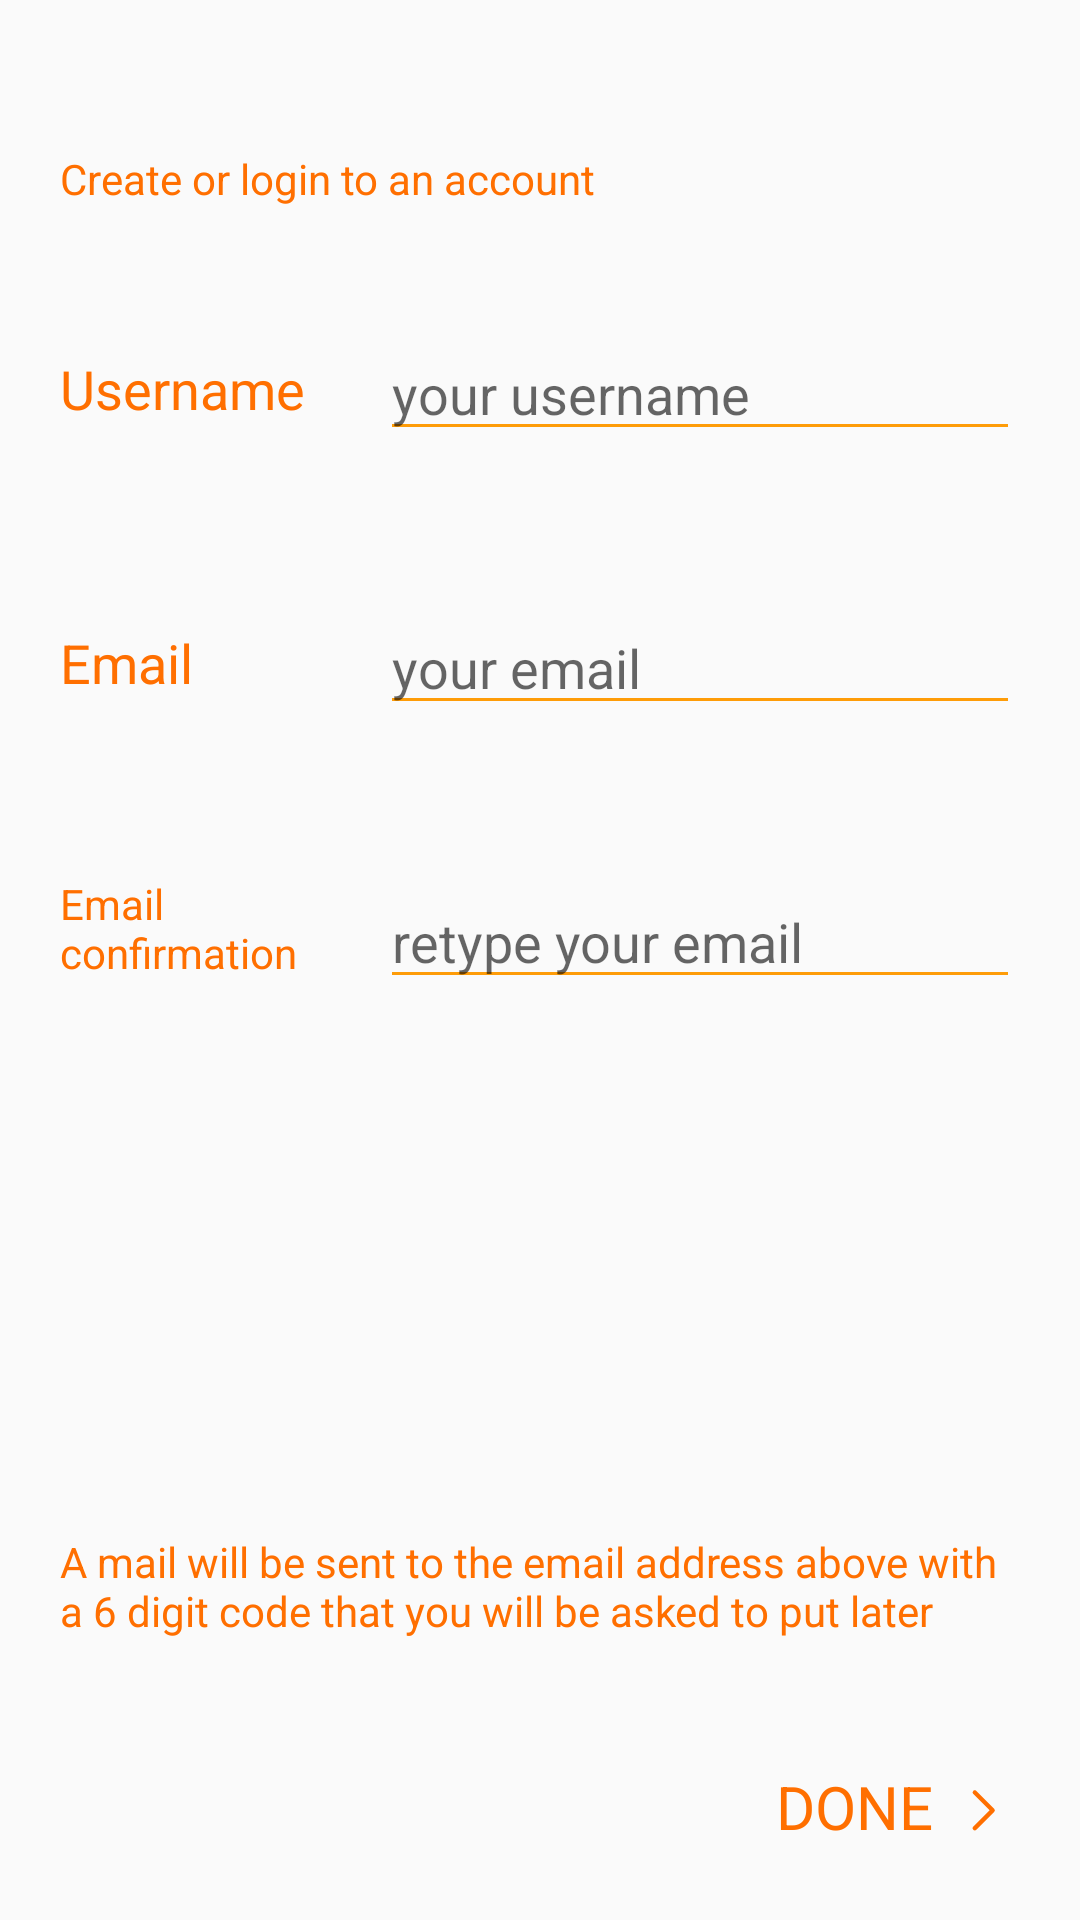

This screen was rendered from an Android layout file. Write that file and the resources it references.
<!-- AndroidManifest.xml: application theme AppTheme -->
<!-- res/layout/login_fragment.xml -->
<?xml version="1.0" encoding="utf-8"?>
<android.support.constraint.ConstraintLayout xmlns:android="http://schemas.android.com/apk/res/android"
    xmlns:app="http://schemas.android.com/apk/res-auto"
    xmlns:tools="http://schemas.android.com/tools"
    android:layout_width="match_parent"
    android:layout_height="match_parent">

    <TextView
        android:id="@+id/logintext1"
        android:layout_width="match_parent"
        android:layout_height="wrap_content"
        android:layout_marginTop="50dp"
        android:paddingLeft="20dp"
        android:paddingRight="20dp"
        android:text="@string/login_text1"
        android:textColor="@color/colorPrimaryDark"
        android:textSize="14sp"
        app:layout_constraintTop_toTopOf="parent" />

    <android.support.constraint.ConstraintLayout
        android:id="@+id/constraintLayout"
        android:layout_width="match_parent"
        android:layout_height="wrap_content"
        android:layout_marginTop="20dp"
        android:orientation="vertical"
        android:paddingLeft="20dp"
        android:paddingRight="20dp"
        app:layout_constraintTop_toBottomOf="@+id/logintext1">

        <LinearLayout
            android:id="@+id/linearLayout2"
            android:layout_width="match_parent"
            android:layout_height="wrap_content"
            android:layout_marginTop="20dp"
            android:orientation="horizontal"
            app:layout_constraintTop_toTopOf="parent"
            tools:layout_editor_absoluteX="20dp">

            <TextView
                android:id="@+id/username_textview"
                android:layout_width="0dp"
                android:layout_height="wrap_content"
                android:layout_gravity="center"
                android:layout_weight="1"
                android:gravity="start"
                android:text="@string/login_username"
                android:textColor="@color/colorPrimaryDark"
                android:textSize="18sp" />

            <EditText
                android:id="@+id/username_editText"
                android:layout_width="0dp"
                android:layout_height="wrap_content"
                android:layout_weight="2"
                android:backgroundTint="@color/colorAccent"
                android:gravity="center|start"
                android:hint="@string/login_username_hint"
                android:imeOptions="flagNoExtractUi"
                android:inputType="textPersonName"
                android:textSize="18sp" />

        </LinearLayout>


        <LinearLayout
            android:id="@+id/linearLayout3"
            android:layout_width="match_parent"
            android:layout_height="wrap_content"
            android:layout_marginTop="50dp"
            android:orientation="horizontal"
            app:layout_constraintTop_toBottomOf="@+id/linearLayout2"
            tools:layout_editor_absoluteX="20dp">

            <TextView
                android:id="@+id/email_textview"
                android:layout_width="0dp"
                android:layout_height="wrap_content"
                android:layout_gravity="center|center_horizontal"
                android:layout_weight="1"
                android:gravity="left"
                android:text="@string/login_email"
                android:textColor="@color/colorPrimaryDark"
                android:textSize="18sp" />

            <EditText
                android:id="@+id/email_editText"
                android:layout_width="0dp"
                android:layout_height="wrap_content"
                android:layout_weight="2"
                android:backgroundTint="@color/colorAccent"
                android:gravity="center|start"
                android:hint="@string/login_email_hint"
                android:imeOptions="flagNoExtractUi"
                android:inputType="textEmailAddress"
                android:textColor="@color/messageTextColor"
                android:textSize="18sp" />

        </LinearLayout>

        <LinearLayout
            android:layout_width="match_parent"
            android:layout_height="wrap_content"
            android:layout_marginTop="50dp"
            android:layout_marginBottom="20dp"
            android:orientation="horizontal"
            app:layout_constraintBottom_toBottomOf="parent"
            app:layout_constraintTop_toBottomOf="@+id/linearLayout3"
            tools:layout_editor_absoluteX="20dp">

            <TextView
                android:id="@+id/email_repeat_textview"
                android:layout_width="0dp"
                android:layout_height="wrap_content"
                android:layout_gravity="center_horizontal"
                android:layout_weight="1"
                android:gravity="left"
                android:text="@string/login_email_confirmation"
                android:textColor="@color/colorPrimaryDark"
                android:textSize="14sp" />

            <EditText
                android:id="@+id/email_repeat_editText"
                android:layout_width="0dp"
                android:layout_height="wrap_content"
                android:layout_weight="2"
                android:backgroundTint="@color/colorAccent"
                android:gravity="center|start"
                android:hint="@string/login_email_confirmation_hint"
                android:imeOptions="flagNoExtractUi"
                android:inputType="textEmailAddress"
                android:textColor="@color/messageTextColor"
                android:textSize="18sp" />

        </LinearLayout>
    </android.support.constraint.ConstraintLayout>


    <LinearLayout
        android:id="@+id/login_button"
        android:layout_width="wrap_content"
        android:layout_height="wrap_content"
        android:clickable="true"
        android:gravity="end"
        android:orientation="horizontal"
        android:padding="20dp"
        app:layout_constraintBottom_toBottomOf="parent"
        app:layout_constraintEnd_toEndOf="parent">

        <TextView
            android:layout_width="0dp"
            android:layout_height="wrap_content"
            android:layout_weight="3"
            android:background="@null"
            android:includeFontPadding="false"
            android:lines="1"
            android:padding="5dp"
            android:text="@string/login_done"
            android:textAlignment="gravity"
            android:textColor="@color/colorPrimaryDark"
            android:textSize="20sp" />

        <FrameLayout
            android:layout_width="0dp"
            android:layout_height="match_parent"
            android:layout_weight="1">

            <ImageView
                android:layout_width="match_parent"
                android:layout_height="match_parent"
                android:layout_gravity="center"
                android:contentDescription="right arrow"
                app:srcCompat="@drawable/ic_right_arrow" />
        </FrameLayout>
    </LinearLayout>

    <TextView
        android:id="@+id/logintext2"
        android:layout_width="match_parent"
        android:layout_height="wrap_content"
        android:layout_marginBottom="20dp"
        android:paddingLeft="20dp"
        android:paddingRight="20dp"
        android:singleLine="false"
        android:text="@string/login_text2"
        android:textColor="@color/colorPrimaryDark"
        app:layout_constraintBottom_toTopOf="@+id/login_button" />

</android.support.constraint.ConstraintLayout>
<!-- resources referenced by this layout -->
<resources>
  <color name="colorAccent">#fe9c08</color>
  <color name="colorPrimaryDark">#FF6F00</color>
  <color name="messageTextColor">@android:color/black</color>
  <!-- drawable ic_right_arrow (drawable) -->
  <vector xmlns:android="http://schemas.android.com/apk/res/android"
      android:width="24dp"
      android:height="24dp"
      android:viewportWidth="16"
      android:viewportHeight="16">
      <path
          android:fillColor="#00000000"
          android:pathData="m5.9501,4.1002 l3.9749,3.9687 -3.9749,3.9688"
          android:strokeWidth="0.96499997"
          android:strokeAlpha="1"
          android:strokeColor="#ff6f00"
          android:strokeLineCap="round"
          android:strokeLineJoin="round" />
  </vector>
  <string name="login_done">DONE</string>
  <string name="login_email">Email</string>
  <string name="login_email_confirmation">Email\nconfirmation</string>
  <string name="login_email_confirmation_hint">retype your email</string>
  <string name="login_email_hint">your email</string>
  <string name="login_text1">Create or login to an account</string>
  <string name="login_text2">A mail will be sent to the email address above with a 6 digit code that you will be asked to put later</string>
  <string name="login_username">Username</string>
  <string name="login_username_hint">your username</string>
  <style name="AppTheme" parent="Theme.AppCompat.Light.DarkActionBar">
          
          <item name="colorPrimary">@color/colorPrimary</item>
          <item name="colorPrimaryDark">@color/colorPrimaryDark</item>
          <item name="colorAccent">@color/colorAccent</item>
      </style>
  <color name="colorPrimary">#FFFFFF</color>
</resources>
